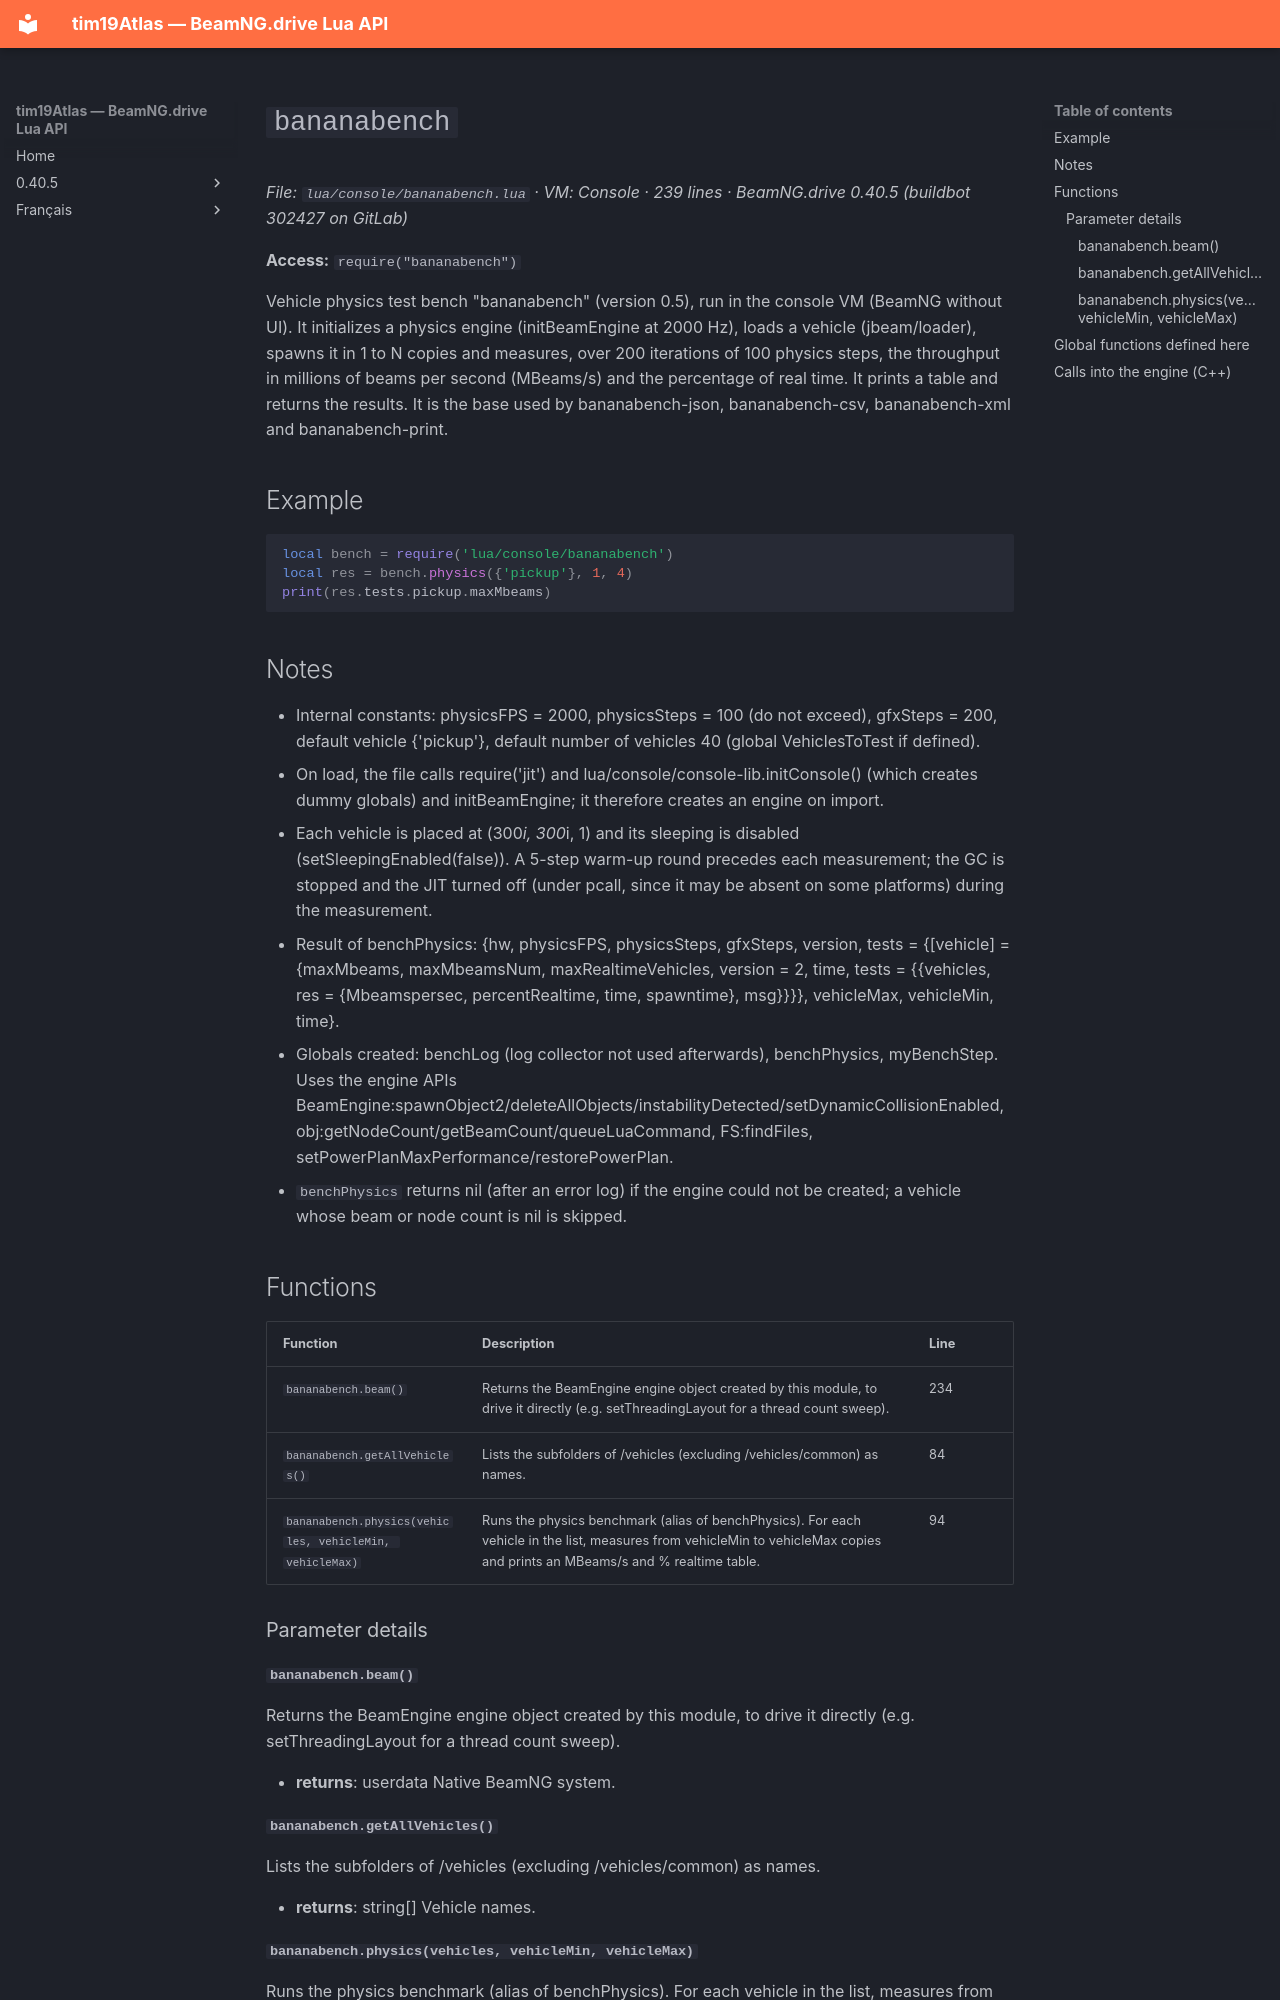

repository: Tim0219800/beamng-lua-atlas · page: 0.40.5/console/bananabench.html · generator: mkdocs

# `bananabench`

*File: `lua/console/bananabench.lua` · VM: Console · 239 lines · BeamNG.drive 0.40.5 (buildbot 302427 on GitLab)*

**Access:** `require("bananabench")`

Vehicle physics test bench "bananabench" (version 0.5), run in the console VM (BeamNG without UI). It initializes a physics engine (initBeamEngine at 2000 Hz), loads a vehicle (jbeam/loader), spawns it in 1 to N copies and measures, over 200 iterations of 100 physics steps, the throughput in millions of beams per second (MBeams/s) and the percentage of real time. It prints a table and returns the results. It is the base used by bananabench-json, bananabench-csv, bananabench-xml and bananabench-print.

## Example

```lua
local bench = require('lua/console/bananabench')
local res = bench.physics({'pickup'}, 1, 4)
print(res.tests.pickup.maxMbeams)
```

## Notes

- Internal constants: physicsFPS = 2000, physicsSteps = 100 (do not exceed), gfxSteps = 200, default vehicle {'pickup'}, default number of vehicles 40 (global VehiclesToTest if defined).
- On load, the file calls require('jit') and lua/console/console-lib.initConsole() (which creates dummy globals) and initBeamEngine; it therefore creates an engine on import.
- Each vehicle is placed at (300*i, 300*i, 1) and its sleeping is disabled (setSleepingEnabled(false)). A 5-step warm-up round precedes each measurement; the GC is stopped and the JIT turned off (under pcall, since it may be absent on some platforms) during the measurement.
- Result of benchPhysics: {hw, physicsFPS, physicsSteps, gfxSteps, version, tests = {[vehicle] = {maxMbeams, maxMbeamsNum, maxRealtimeVehicles, version = 2, time, tests = {{vehicles, res = {Mbeamspersec, percentRealtime, time, spawntime}, msg}}}}, vehicleMax, vehicleMin, time}.
- Globals created: benchLog (log collector not used afterwards), benchPhysics, myBenchStep. Uses the engine APIs BeamEngine:spawnObject2/deleteAllObjects/instabilityDetected/setDynamicCollisionEnabled, obj:getNodeCount/getBeamCount/queueLuaCommand, FS:findFiles, setPowerPlanMaxPerformance/restorePowerPlan.
- `benchPhysics` returns nil (after an error log) if the engine could not be created; a vehicle whose beam or node count is nil is skipped.

## Functions

| Function | Description | Line |
|---|---|---|
| `bananabench.beam()` | Returns the BeamEngine engine object created by this module, to drive it directly (e.g. setThreadingLayout for a thread count sweep). | 234 |
| `bananabench.getAllVehicles()` | Lists the subfolders of /vehicles (excluding /vehicles/common) as names. | 84 |
| `bananabench.physics(vehicles, vehicleMin, vehicleMax)` | Runs the physics benchmark (alias of benchPhysics). For each vehicle in the list, measures from vehicleMin to vehicleMax copies and prints an MBeams/s and % realtime table. | 94 |

### Parameter details

#### `bananabench.beam()`

Returns the BeamEngine engine object created by this module, to drive it directly (e.g. setThreadingLayout for a thread count sweep).

- **returns**: userdata Native BeamNG system.
